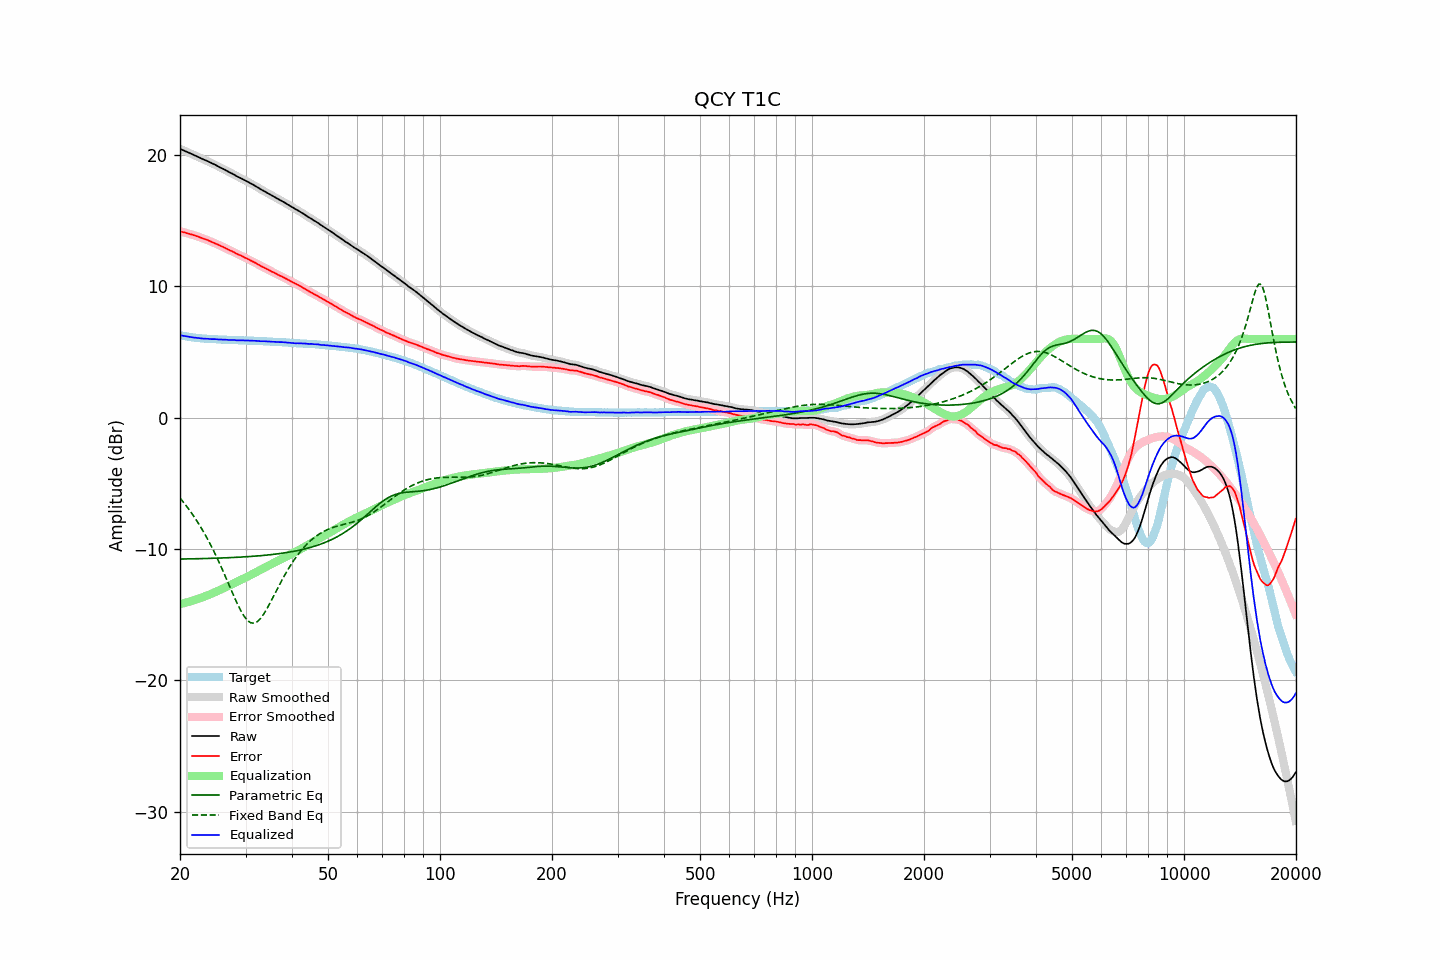

The file beside this chart, header and first rows:
frequency, raw, error, smoothed, error_smoothed, equalization, parametric_eq, fixed_band_eq, equalized_raw, equalized_smoothed, target
20.00, 20.48, 14.19, 20.48, 14.19, -14.19, -10.76, -6.11, 6.29, 6.29, 6.29
20.20, 20.42, 14.16, 20.42, 14.16, -14.16, -10.76, -6.26, 6.26, 6.26, 6.26
20.40, 20.37, 14.13, 20.37, 14.13, -14.13, -10.76, -6.41, 6.24, 6.24, 6.24
20.61, 20.32, 14.10, 20.32, 14.10, -14.10, -10.75, -6.56, 6.22, 6.22, 6.22
20.81, 20.26, 14.06, 20.26, 14.07, -14.07, -10.75, -6.72, 6.19, 6.19, 6.20
21.02, 20.21, 14.03, 20.21, 14.03, -14.04, -10.75, -6.88, 6.17, 6.17, 6.18
21.23, 20.15, 13.99, 20.15, 14.00, -14.00, -10.75, -7.05, 6.15, 6.15, 6.16
21.44, 20.10, 13.96, 20.10, 13.96, -13.96, -10.74, -7.22, 6.14, 6.13, 6.13
21.66, 20.04, 13.93, 20.04, 13.93, -13.92, -10.74, -7.40, 6.12, 6.12, 6.11
21.87, 19.99, 13.89, 19.99, 13.89, -13.88, -10.74, -7.58, 6.10, 6.10, 6.10
22.09, 19.93, 13.85, 19.93, 13.85, -13.84, -10.74, -7.76, 6.09, 6.09, 6.08
22.31, 19.88, 13.81, 19.88, 13.80, -13.80, -10.73, -7.95, 6.08, 6.08, 6.07
22.54, 19.82, 13.76, 19.82, 13.76, -13.76, -10.73, -8.15, 6.06, 6.06, 6.06
22.76, 19.76, 13.71, 19.76, 13.71, -13.72, -10.73, -8.35, 6.04, 6.05, 6.05
22.99, 19.70, 13.66, 19.70, 13.66, -13.67, -10.72, -8.55, 6.03, 6.03, 6.04
23.22, 19.65, 13.62, 19.65, 13.62, -13.62, -10.72, -8.77, 6.03, 6.03, 6.03
23.45, 19.60, 13.58, 19.60, 13.58, -13.58, -10.72, -8.98, 6.02, 6.02, 6.02
23.69, 19.55, 13.54, 19.55, 13.54, -13.53, -10.71, -9.21, 6.02, 6.02, 6.01
23.92, 19.49, 13.48, 19.49, 13.48, -13.48, -10.71, -9.43, 6.01, 6.01, 6.01
24.16, 19.42, 13.42, 19.43, 13.43, -13.43, -10.71, -9.67, 5.99, 6.00, 6.00
24.40, 19.37, 13.37, 19.37, 13.37, -13.38, -10.70, -9.90, 5.99, 5.99, 6.00
24.65, 19.31, 13.33, 19.31, 13.32, -13.33, -10.70, -10.15, 5.99, 5.99, 5.98
24.89, 19.26, 13.28, 19.25, 13.27, -13.27, -10.70, -10.40, 5.99, 5.98, 5.98
25.14, 19.19, 13.22, 19.19, 13.22, -13.22, -10.69, -10.66, 5.97, 5.97, 5.97
25.39, 19.12, 13.16, 19.12, 13.16, -13.16, -10.69, -10.92, 5.96, 5.96, 5.96
25.65, 19.06, 13.10, 19.06, 13.10, -13.10, -10.68, -11.19, 5.96, 5.96, 5.96
25.91, 19.00, 13.05, 19.00, 13.05, -13.05, -10.68, -11.46, 5.95, 5.96, 5.95
26.16, 18.95, 13.00, 18.94, 13.00, -12.99, -10.67, -11.74, 5.96, 5.95, 5.95
26.43, 18.88, 12.93, 18.88, 12.94, -12.93, -10.67, -12.02, 5.95, 5.95, 5.95
26.69, 18.81, 12.87, 18.81, 12.87, -12.87, -10.66, -12.30, 5.94, 5.94, 5.94
26.96, 18.74, 12.81, 18.74, 12.81, -12.81, -10.66, -12.58, 5.93, 5.93, 5.94
27.23, 18.67, 12.75, 18.68, 12.75, -12.75, -10.65, -12.87, 5.92, 5.92, 5.92
27.50, 18.62, 12.70, 18.62, 12.70, -12.69, -10.65, -13.15, 5.93, 5.93, 5.92
27.77, 18.56, 12.64, 18.55, 12.64, -12.63, -10.64, -13.44, 5.93, 5.92, 5.92
28.05, 18.49, 12.58, 18.49, 12.57, -12.57, -10.64, -13.71, 5.92, 5.91, 5.91
28.33, 18.41, 12.50, 18.42, 12.51, -12.51, -10.63, -13.98, 5.90, 5.90, 5.91
28.62, 18.35, 12.44, 18.35, 12.45, -12.45, -10.62, -14.25, 5.90, 5.90, 5.91
28.90, 18.29, 12.39, 18.29, 12.39, -12.39, -10.62, -14.49, 5.89, 5.90, 5.89
29.19, 18.24, 12.35, 18.23, 12.34, -12.34, -10.61, -14.73, 5.90, 5.90, 5.89
29.48, 18.17, 12.28, 18.17, 12.28, -12.28, -10.60, -14.94, 5.89, 5.89, 5.89
29.78, 18.10, 12.21, 18.11, 12.22, -12.22, -10.59, -15.14, 5.88, 5.89, 5.89
30.08, 18.04, 12.15, 18.04, 12.16, -12.16, -10.59, -15.29, 5.88, 5.88, 5.89
30.38, 17.98, 12.10, 17.98, 12.10, -12.10, -10.58, -15.44, 5.88, 5.88, 5.88
30.68, 17.91, 12.04, 17.91, 12.04, -12.04, -10.57, -15.53, 5.87, 5.87, 5.87
30.99, 17.84, 11.97, 17.84, 11.97, -11.97, -10.56, -15.61, 5.87, 5.87, 5.87
31.30, 17.78, 11.91, 17.78, 11.91, -11.91, -10.55, -15.63, 5.87, 5.87, 5.87
31.61, 17.71, 11.85, 17.71, 11.85, -11.85, -10.54, -15.64, 5.86, 5.87, 5.86
31.93, 17.64, 11.79, 17.64, 11.79, -11.78, -10.53, -15.59, 5.86, 5.86, 5.86
32.24, 17.57, 11.72, 17.57, 11.72, -11.71, -10.52, -15.53, 5.85, 5.85, 5.85
32.57, 17.49, 11.65, 17.49, 11.64, -11.65, -10.51, -15.42, 5.84, 5.84, 5.84
32.89, 17.41, 11.57, 17.41, 11.58, -11.58, -10.50, -15.30, 5.83, 5.83, 5.84
33.22, 17.34, 11.50, 17.34, 11.51, -11.52, -10.49, -15.14, 5.82, 5.83, 5.83
33.55, 17.28, 11.46, 17.28, 11.45, -11.45, -10.48, -14.96, 5.83, 5.82, 5.82
33.89, 17.21, 11.39, 17.21, 11.39, -11.39, -10.47, -14.77, 5.82, 5.82, 5.82
34.23, 17.14, 11.32, 17.14, 11.33, -11.32, -10.46, -14.56, 5.82, 5.82, 5.82
34.57, 17.07, 11.27, 17.07, 11.26, -11.26, -10.45, -14.34, 5.81, 5.81, 5.80
34.92, 17.00, 11.20, 17.00, 11.20, -11.20, -10.43, -14.11, 5.80, 5.80, 5.80
35.27, 16.93, 11.13, 16.93, 11.14, -11.14, -10.42, -13.87, 5.79, 5.79, 5.80
35.62, 16.86, 11.08, 16.86, 11.08, -11.08, -10.40, -13.64, 5.78, 5.79, 5.78
35.97, 16.80, 11.02, 16.80, 11.02, -11.02, -10.39, -13.40, 5.78, 5.78, 5.78
... 635 more rows
